Image classification data set "final_dataset" (k-sailee/LeafDiseaseDataset on GitHub). Class labels (10): alternaria leaf blight, anthracnose, chlorosis, dried leaf, healthy, initial stage, leaf blight, leaf spot, pest damage, rust diseases.

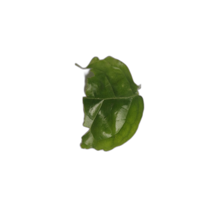
Label: anthracnose

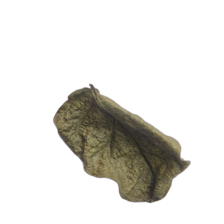
Label: dried leaf

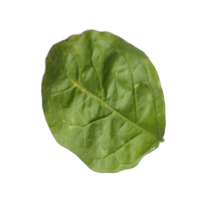
Label: healthy

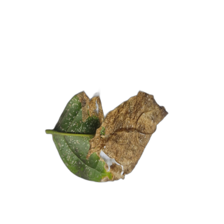
Label: leaf blight
